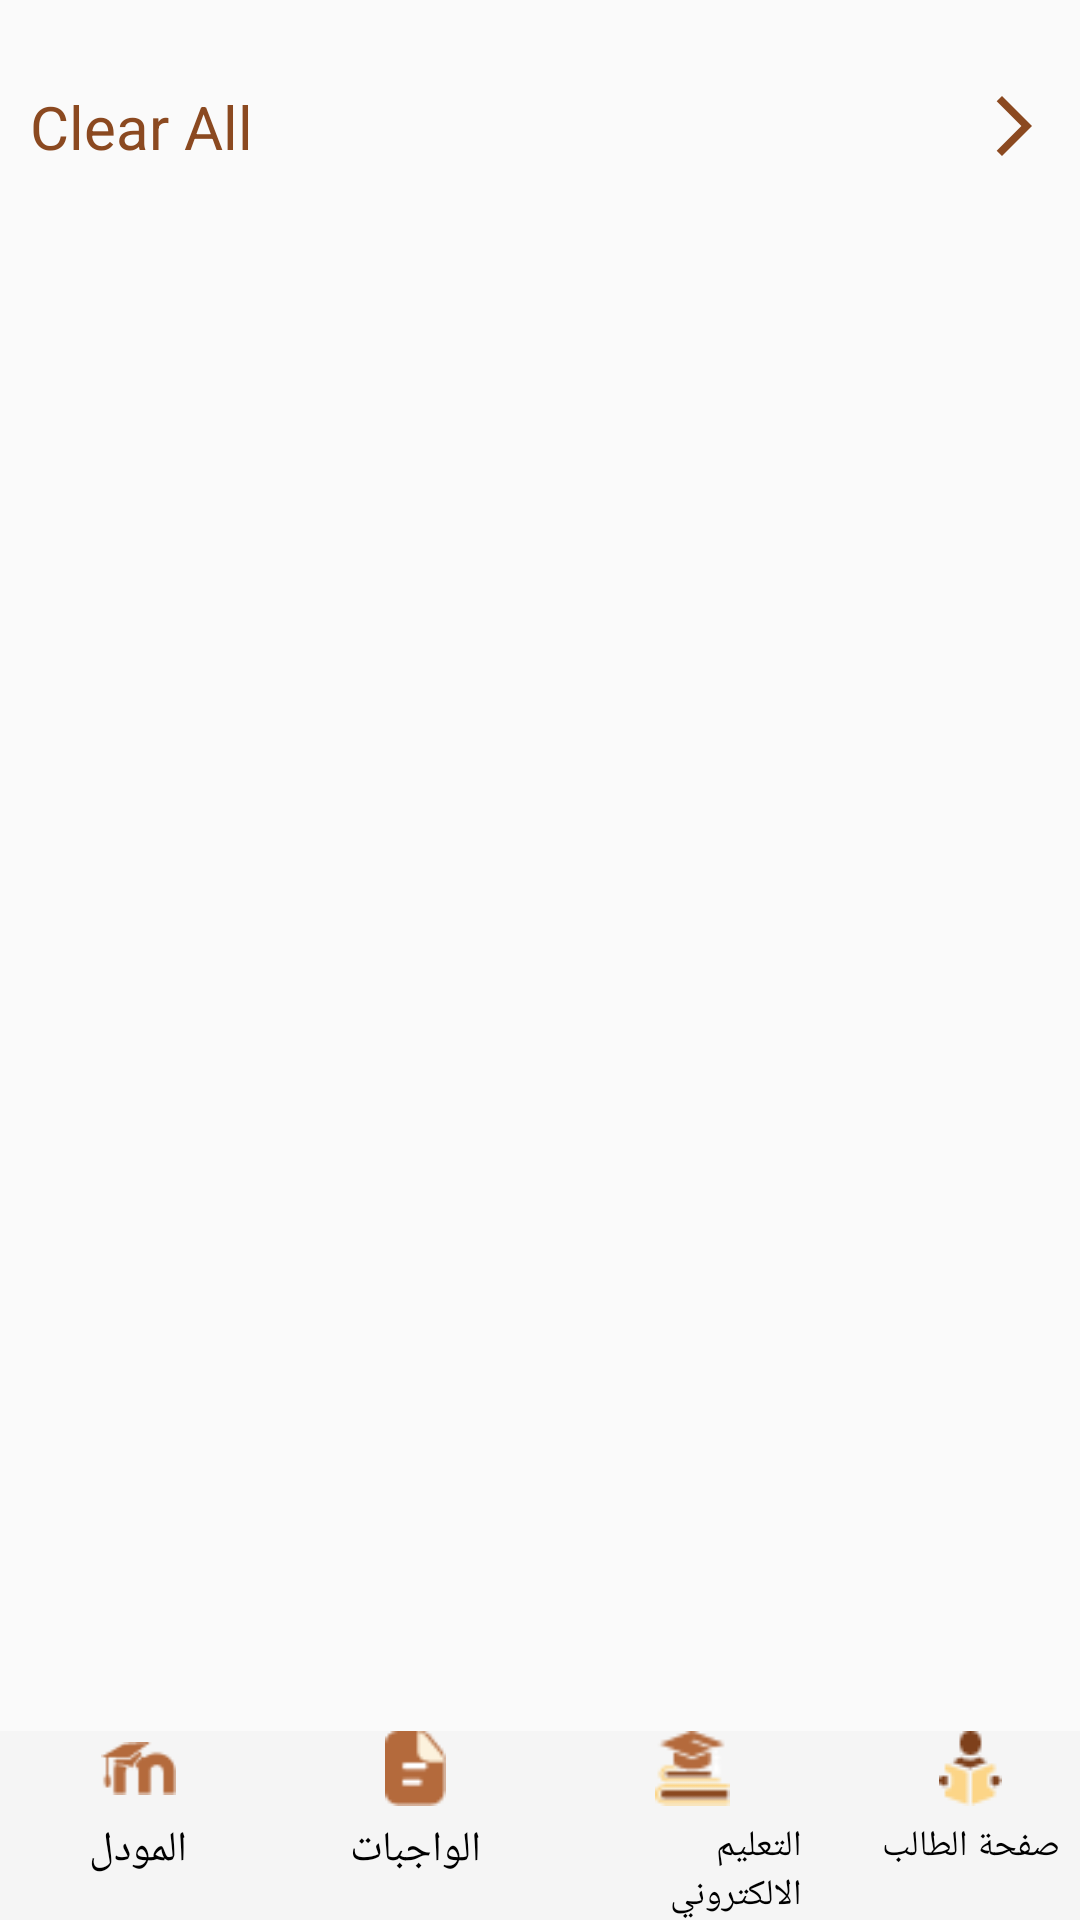

Android layout source for this screen:
<!-- AndroidManifest.xml: application theme Theme.AlesraaProjectXML -->
<!-- res/layout/activity_notices.xml -->
<?xml version="1.0" encoding="utf-8"?>
<androidx.constraintlayout.widget.ConstraintLayout xmlns:android="http://schemas.android.com/apk/res/android"
    xmlns:app="http://schemas.android.com/apk/res-auto"
    xmlns:tools="http://schemas.android.com/tools"
    android:layout_width="match_parent"
    android:layout_height="match_parent"
    tools:context=".Notices">


    <TextView
        android:id="@+id/tv_clearAll"
        android:layout_width="wrap_content"
        android:layout_height="wrap_content"
        android:layout_marginStart="10dp"
        android:text="Clear All"
        android:textColor="@color/primColor"
        android:textSize="20sp"
        app:layout_constraintBottom_toBottomOf="@id/icon_arrow"
        app:layout_constraintStart_toStartOf="parent"
        app:layout_constraintTop_toTopOf="@id/icon_arrow" />


    <ImageView
        android:id="@+id/icon_arrow"
        android:layout_width="wrap_content"
        android:layout_height="wrap_content"
        android:layout_marginTop="30dp"
        android:layout_marginEnd="10dp"
        android:src="@drawable/ic_baseline_arrow_forward_ios_24"
        app:layout_constraintEnd_toEndOf="parent"
        app:layout_constraintTop_toTopOf="parent" />

    <androidx.recyclerview.widget.RecyclerView
        android:id="@+id/recycler"
        android:layout_width="match_parent"
        android:layout_height="0dp"
        android:layout_marginTop="50dp"
        app:layout_constraintBottom_toTopOf="@+id/bottom"
        app:layout_constraintEnd_toEndOf="parent"
        app:layout_constraintStart_toStartOf="parent"
        app:layout_constraintTop_toBottomOf="@id/icon_arrow"
        android:layout_marginBottom="15dp">

    </androidx.recyclerview.widget.RecyclerView>









































    <LinearLayout
        android:id="@+id/bottom"
        android:layout_width="match_parent"
        android:layout_height="wrap_content"
        android:background="#F5F5F5"
        android:gravity="center_horizontal"
        android:orientation="horizontal"
        app:layout_constraintBottom_toBottomOf="parent"
        app:layout_constraintEnd_toEndOf="parent"
        app:layout_constraintHorizontal_bias="0.0"
        app:layout_constraintStart_toStartOf="parent">

        <LinearLayout

            android:layout_width="0dp"
            android:layout_height="wrap_content"
            android:layout_marginStart="10dp"
            android:layout_weight="1"
            android:gravity="center"
            android:orientation="vertical">

            <ImageView
                android:id="@+id/icon_model"
                android:layout_width="25dp"
                android:layout_height="25dp"
                android:src="@drawable/model" />

            <TextView
                android:layout_width="wrap_content"
                android:layout_height="wrap_content"
                android:layout_marginTop="5dp"
                android:text="المودل"
                android:textColor="@color/black" />

        </LinearLayout>

        <LinearLayout
            android:layout_width="0dp"
            android:layout_height="wrap_content"
            android:layout_marginStart="20dp"
            android:layout_weight="1"
            android:gravity="center"
            android:orientation="vertical">

            <ImageView
                android:id="@+id/icon_homework"
                android:layout_width="25dp"
                android:layout_height="25dp"
                android:src="@drawable/icpn_homework" />

            <TextView
                android:layout_width="wrap_content"
                android:layout_height="wrap_content"
                android:layout_marginTop="5dp"
                android:text="الواجبات"
                android:textColor="@color/black" />

        </LinearLayout>

        <LinearLayout
            android:layout_width="0dp"
            android:layout_height="wrap_content"
            android:layout_marginStart="20dp"
            android:layout_weight="1"
            android:gravity="center"
            android:orientation="vertical">

            <ImageView
                android:id="@+id/icon_onlineLearn"
                android:layout_width="25dp"
                android:layout_height="25dp"
                android:src="@drawable/img_21" />

            <TextView
                android:layout_width="wrap_content"
                android:layout_height="wrap_content"
                android:layout_marginTop="5dp"
                android:text="التعليم الالكتروني"
                android:textColor="@color/black"
                android:textSize="12sp" />

        </LinearLayout>

        <LinearLayout
            android:layout_width="0dp"
            android:layout_height="wrap_content"
            android:layout_marginStart="20dp"
            android:layout_weight="1"
            android:gravity="center"
            android:orientation="vertical">

            <ImageView
                android:id="@+id/icon_homePage"
                android:layout_width="25dp"
                android:layout_height="wrap_content"
                android:src="@drawable/img_39" />

            <TextView
                android:layout_width="wrap_content"
                android:layout_height="wrap_content"
                android:layout_marginTop="5dp"
                android:text="صفحة الطالب"
                android:textColor="@color/black"
                android:textSize="12sp" />

        </LinearLayout>

    </LinearLayout>


</androidx.constraintlayout.widget.ConstraintLayout>
<!-- resources referenced by this layout -->
<resources>
  <color name="black">#FF000000</color>
  <color name="primColor">#8B4920</color>
  <!-- drawable ic_baseline_arrow_forward_ios_24 (drawable) -->
  <vector android:autoMirrored="true" android:height="24dp"
      android:tint="@color/primColor" android:viewportHeight="24"
      android:viewportWidth="24" android:width="24dp" xmlns:android="http://schemas.android.com/apk/res/android">
      <path android:fillColor="@android:color/white" android:pathData="M6.23,20.23l1.77,1.77l10,-10l-10,-10l-1.77,1.77l8.23,8.23z"/>
  </vector>
  <!-- drawable icpn_homework: png bitmap (drawable-v24, 593 bytes) -->
  <!-- drawable img_21: png bitmap (drawable-v24, 759 bytes) -->
  <!-- drawable img_39: png bitmap (drawable-v24, 685 bytes) -->
  <!-- drawable model: png bitmap (drawable-v24, 655 bytes) -->
  <style name="Theme.AlesraaProjectXML" parent="Theme.AppCompat.Light.NoActionBar">
          
          <item name="colorPrimary">#00000000</item>
          <item name="colorPrimaryVariant">#00000000</item>
          <item name="colorOnPrimary">@color/white</item>
          
          <item name="colorSecondary">@color/teal_200</item>
          <item name="colorSecondaryVariant">@color/teal_700</item>
          <item name="colorOnSecondary">@color/black</item>
          
          <item name="android:statusBarColor">?attr/colorPrimaryVariant</item>
          
      </style>
  <color name="white">#FFFFFFFF</color>
  <color name="teal_200">#FF03DAC5</color>
  <color name="teal_700">#FF018786</color>
</resources>
